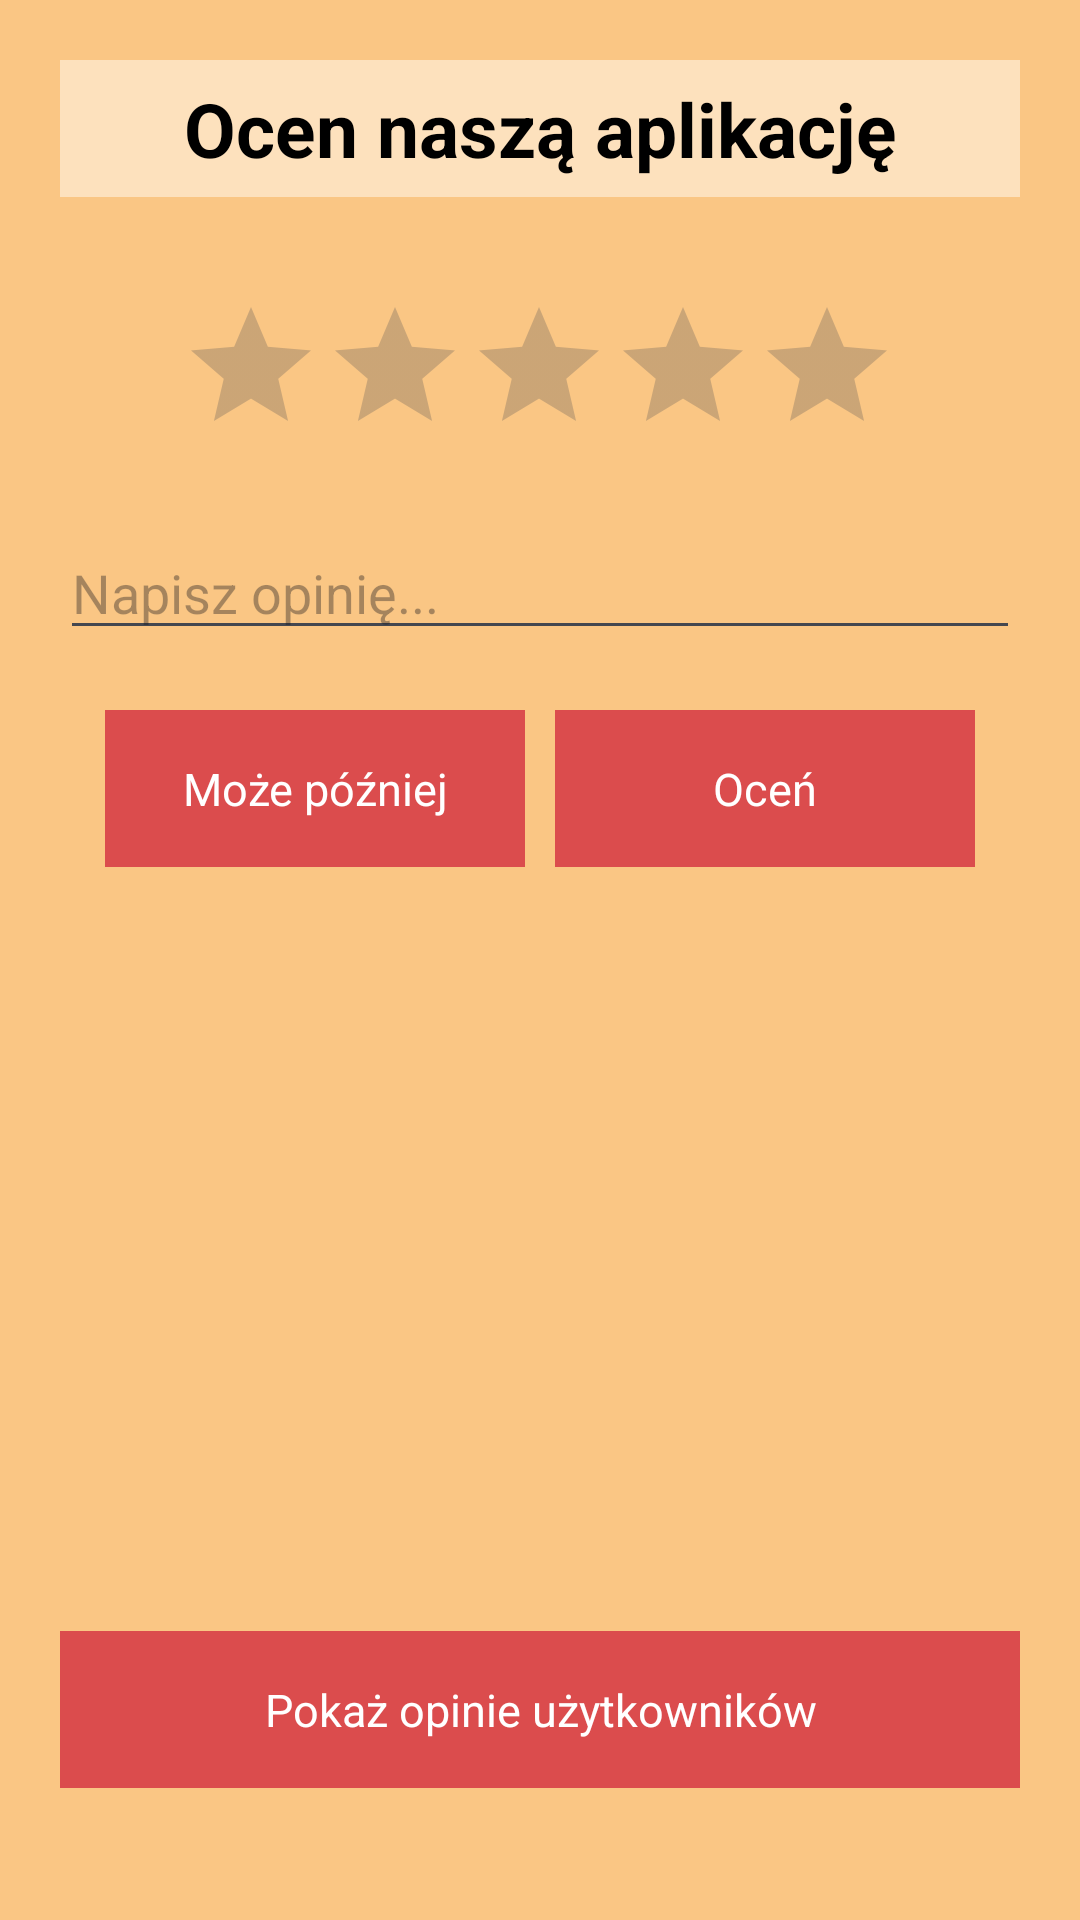

Here is an Android app screen rendered from its layout file. Give the layout XML and the strings, colors and styles it references.
<!-- AndroidManifest.xml: application theme AppTheme -->
<!-- res/layout/rate_us.xml -->
<?xml version="1.0" encoding="utf-8"?>
<androidx.constraintlayout.widget.ConstraintLayout xmlns:android="http://schemas.android.com/apk/res/android"
    xmlns:app="http://schemas.android.com/apk/res-auto"
    android:id="@+id/relativeLayout2"
    android:layout_width="match_parent"
    android:layout_height="match_parent"
    android:background="?attr/background_color"
    android:orientation="vertical"
    android:padding="20dp">

    <TextView
        android:id="@+id/tittle"
        android:layout_width="match_parent"
        android:layout_height="wrap_content"
        android:layout_marginBottom="20dp"
        android:padding="6dp"
        android:background="#75FFFFFF"
        android:textColor="?attr/android:color"
        android:text="@string/ocen_nasz_aplikacj"
        android:textAlignment="center"
        android:textSize="25sp"
        android:textStyle="bold"
        app:layout_constraintStart_toStartOf="parent"
        app:layout_constraintTop_toTopOf="parent" />

    <RatingBar
        android:id="@+id/rating_bar"
        android:layout_width="wrap_content"
        android:layout_height="wrap_content"
        app:layout_constraintBottom_toBottomOf="parent"
        app:layout_constraintHorizontal_bias="0.496"
        app:layout_constraintLeft_toLeftOf="parent"
        app:layout_constraintRight_toRightOf="parent"
        app:layout_constraintTop_toBottomOf="@+id/tittle"
        app:layout_constraintVertical_bias="0.066" />

    <TextView
        android:id="@+id/rateCount"
        android:layout_width="wrap_content"
        android:layout_height="wrap_content"
        android:textSize="15sp"
        app:layout_constraintStart_toStartOf="parent"
        app:layout_constraintTop_toBottomOf="@id/rating_bar" />

    <EditText
        android:id="@+id/opinia"
        android:layout_width="match_parent"
        android:layout_height="wrap_content"
        android:layout_marginTop="20dp"
        android:hint="@string/napisz_opini"
        app:layout_constraintEnd_toEndOf="parent"
        app:layout_constraintStart_toStartOf="parent"
        app:layout_constraintTop_toBottomOf="@+id/rating_bar" />

    <TextView
        android:id="@+id/backToHome"
        android:layout_width="140dp"
        android:layout_height="wrap_content"
        android:layout_marginStart="15dp"
        android:layout_marginTop="20dp"
        android:background="?attr/colorButtons"
        android:textColor="?attr/android:textColor"
        android:gravity="center"
        android:padding="16dp"
        android:text="@string/mo_e_p_niej"
        android:textSize="15sp"
        app:layout_constraintStart_toStartOf="parent"
        app:layout_constraintTop_toBottomOf="@id/opinia" />

    <TextView
        android:id="@+id/rateButton"
        android:layout_width="140dp"
        android:layout_height="wrap_content"
        android:layout_marginTop="20dp"
        android:layout_marginEnd="15dp"
        android:background="?attr/colorButtons"
        android:textColor="?attr/android:textColor"
        android:gravity="center"
        android:padding="16dp"
        android:text="@string/oce"
        android:textSize="15sp"
        app:layout_constraintEnd_toEndOf="parent"
        app:layout_constraintTop_toBottomOf="@id/opinia" />


    <TextView
        android:id="@+id/showRating"
        android:layout_width="wrap_content"
        android:layout_height="wrap_content"
        android:layout_marginTop="10dp"
        android:textSize="20sp"
        app:layout_constraintStart_toStartOf="parent"
        app:layout_constraintTop_toBottomOf="@id/backToHome" />

    <TextView
        android:id="@+id/showRatingApps"
        android:layout_width="0dp"
        android:layout_height="wrap_content"
        android:layout_marginBottom="24dp"
        android:background="?attr/colorButtons"
        android:textColor="?attr/android:textColor"
        android:gravity="center"
        android:padding="16dp"
        android:text="Pokaż opinie użytkowników"
        android:textSize="15sp"
        app:layout_constraintBottom_toBottomOf="parent"
        app:layout_constraintEnd_toEndOf="parent"
        app:layout_constraintHorizontal_bias="0.0"
        app:layout_constraintStart_toStartOf="parent"
        app:layout_constraintTop_toBottomOf="@+id/backToHome"
        app:layout_constraintVertical_bias="1.0" />

</androidx.constraintlayout.widget.ConstraintLayout>
<!-- resources referenced by this layout -->
<resources>
  <string name="mo_e_p_niej">Może później</string>
  <string name="napisz_opini">Napisz opinię...</string>
  <string name="oce">Oceń</string>
  <string name="ocen_nasz_aplikacj">Ocen naszą aplikację</string>
  <style name="AppTheme" parent="Theme.Material3.DynamicColors.Light">
          <item name="colorPrimary">@color/theme1</item>
          <item name="colorPrimaryVariant">@color/theme2</item>
          <item name="colorAccent">@color/theme3</item>
          <item name="colorButtons">@color/Buttons</item>
          <item name="android:textColor">#FFFFFF</item>
          <item name="background_color">@color/background_color</item>
          <item name="android:color">#000000</item>
          
          
      </style>
  <color name="theme1">#E4B579</color>
  <color name="theme2">#041B41</color>
  <color name="theme3">#D44A4B</color>
  <color name="Buttons">#DB4C4D</color>
  <color name="background_color">#FAC684</color>
</resources>
